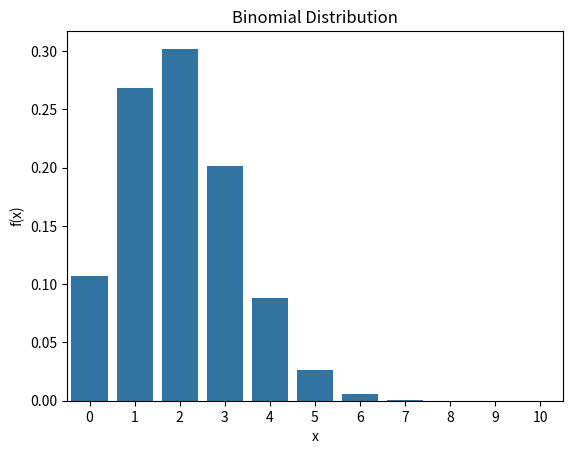

The script that saved this image:
# -*- coding: utf-8 -*-
"""
Created on Wed Dec 30 10:28:33 2020

[redacted]
"""

import pandas as pd
from scipy import stats
import matplotlib.pyplot as plt
import seaborn as sbn
n=10
p=0.2

##probability that exactly 2 customers will make a purchase
print(stats.binom.pmf(2,n,p))

##probability that a maximum of 5 customers will make a purchase
print(stats.binom.cdf(5,n,p))

##probability that more than 5 customers will make a purchase
print(1-stats.binom.cdf(5,n,p))

##Expected value and variance of binomial distribution
mean,var=stats.binom.stats(n,p)
print("Mean ",mean," Variance ",var)

#Binomial Distribution
bd_df=pd.DataFrame({"x" : range(0,11),"f(x)" : list(stats.binom.pmf(range(0,11),10,0.2))})
print(bd_df)
sbn.barplot(x=bd_df["x"], y=bd_df["f(x)"])
plt.title("Binomial Distribution")